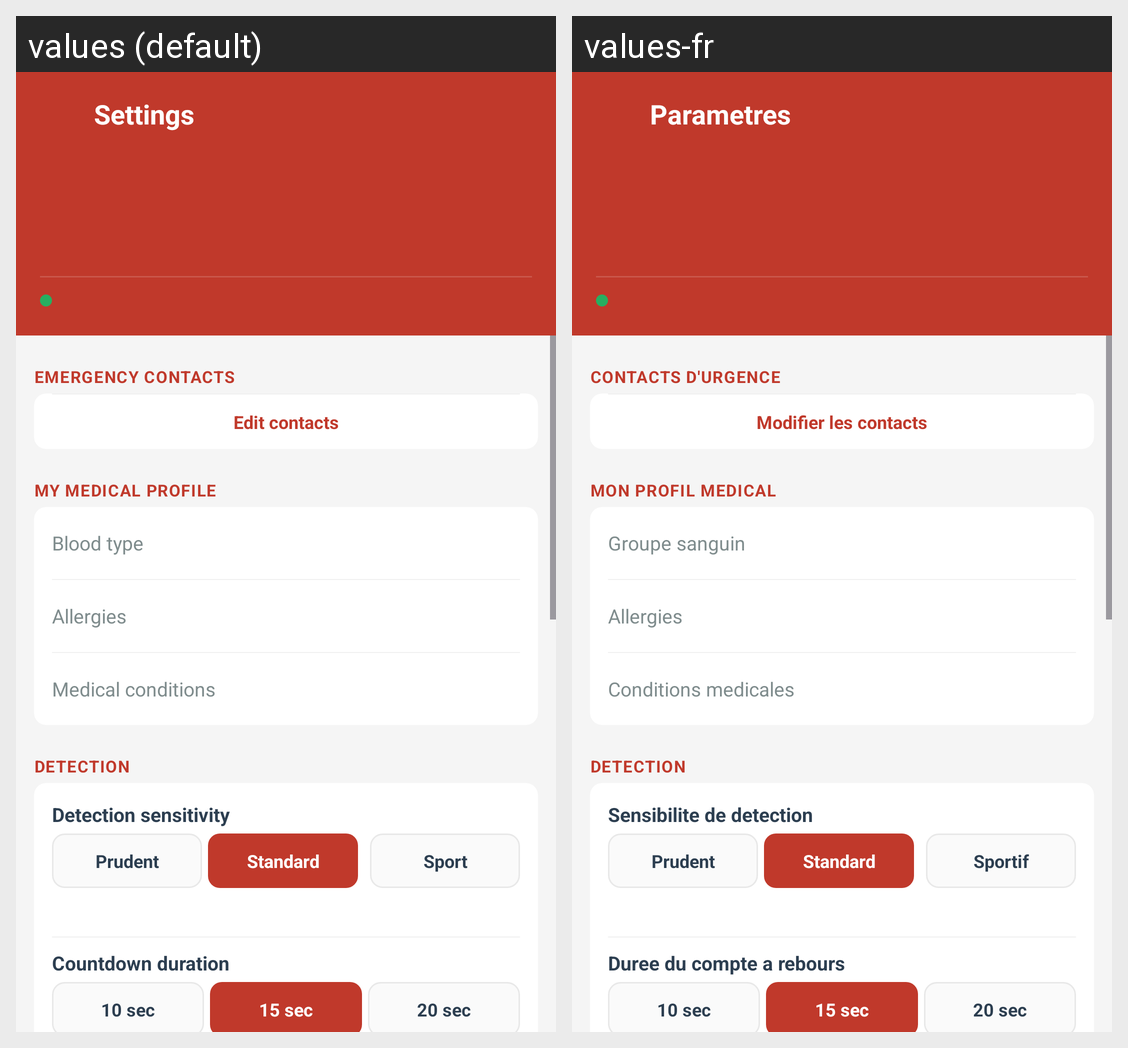

Translations of the strings shown on this Android screen, per locale in the grid:
Android screen res/layout/activity_settings.xml rendered under 2 locales, left to right: values (default), values-fr. Device: Nexus 5 (rendered at 1080×1920; each locale shown at half size, 540×960, under a caption strip naming it); theme Theme.RoadAlertCameroun.
Strings drawn on this screen, with the default value and each locale's value (text and hints the layout hard-codes, and strings that could not be matched under every locale, appear in the picture but are not listed):

settings_title
  values: Settings
  values-fr: Parametres

settings_section_contacts
  values: Emergency contacts
  values-fr: Contacts d'urgence

settings_contacts_modify
  values: Edit contacts
  values-fr: Modifier les contacts

settings_section_medical
  values: My medical profile
  values-fr: Mon profil medical

settings_medical_blood
  values: Blood type
  values-fr: Groupe sanguin

settings_medical_allergies
  values: Allergies
  values-fr: Allergies

settings_medical_conditions
  values: Medical conditions
  values-fr: Conditions medicales

settings_section_detection
  values: Detection
  values-fr: Detection

settings_sensitivity_label
  values: Detection sensitivity
  values-fr: Sensibilite de detection

settings_sensitivity_prudent
  values: Prudent
  values-fr: Prudent

settings_sensitivity_standard
  values: Standard
  values-fr: Standard

settings_sensitivity_sportif
  values: Sport
  values-fr: Sportif

settings_countdown_label
  values: Countdown duration
  values-fr: Duree du compte a rebours

settings_countdown_10
  values: 10 sec
  values-fr: 10 sec

settings_countdown_15
  values: 15 sec
  values-fr: 15 sec

settings_countdown_20
  values: 20 sec
  values-fr: 20 sec
